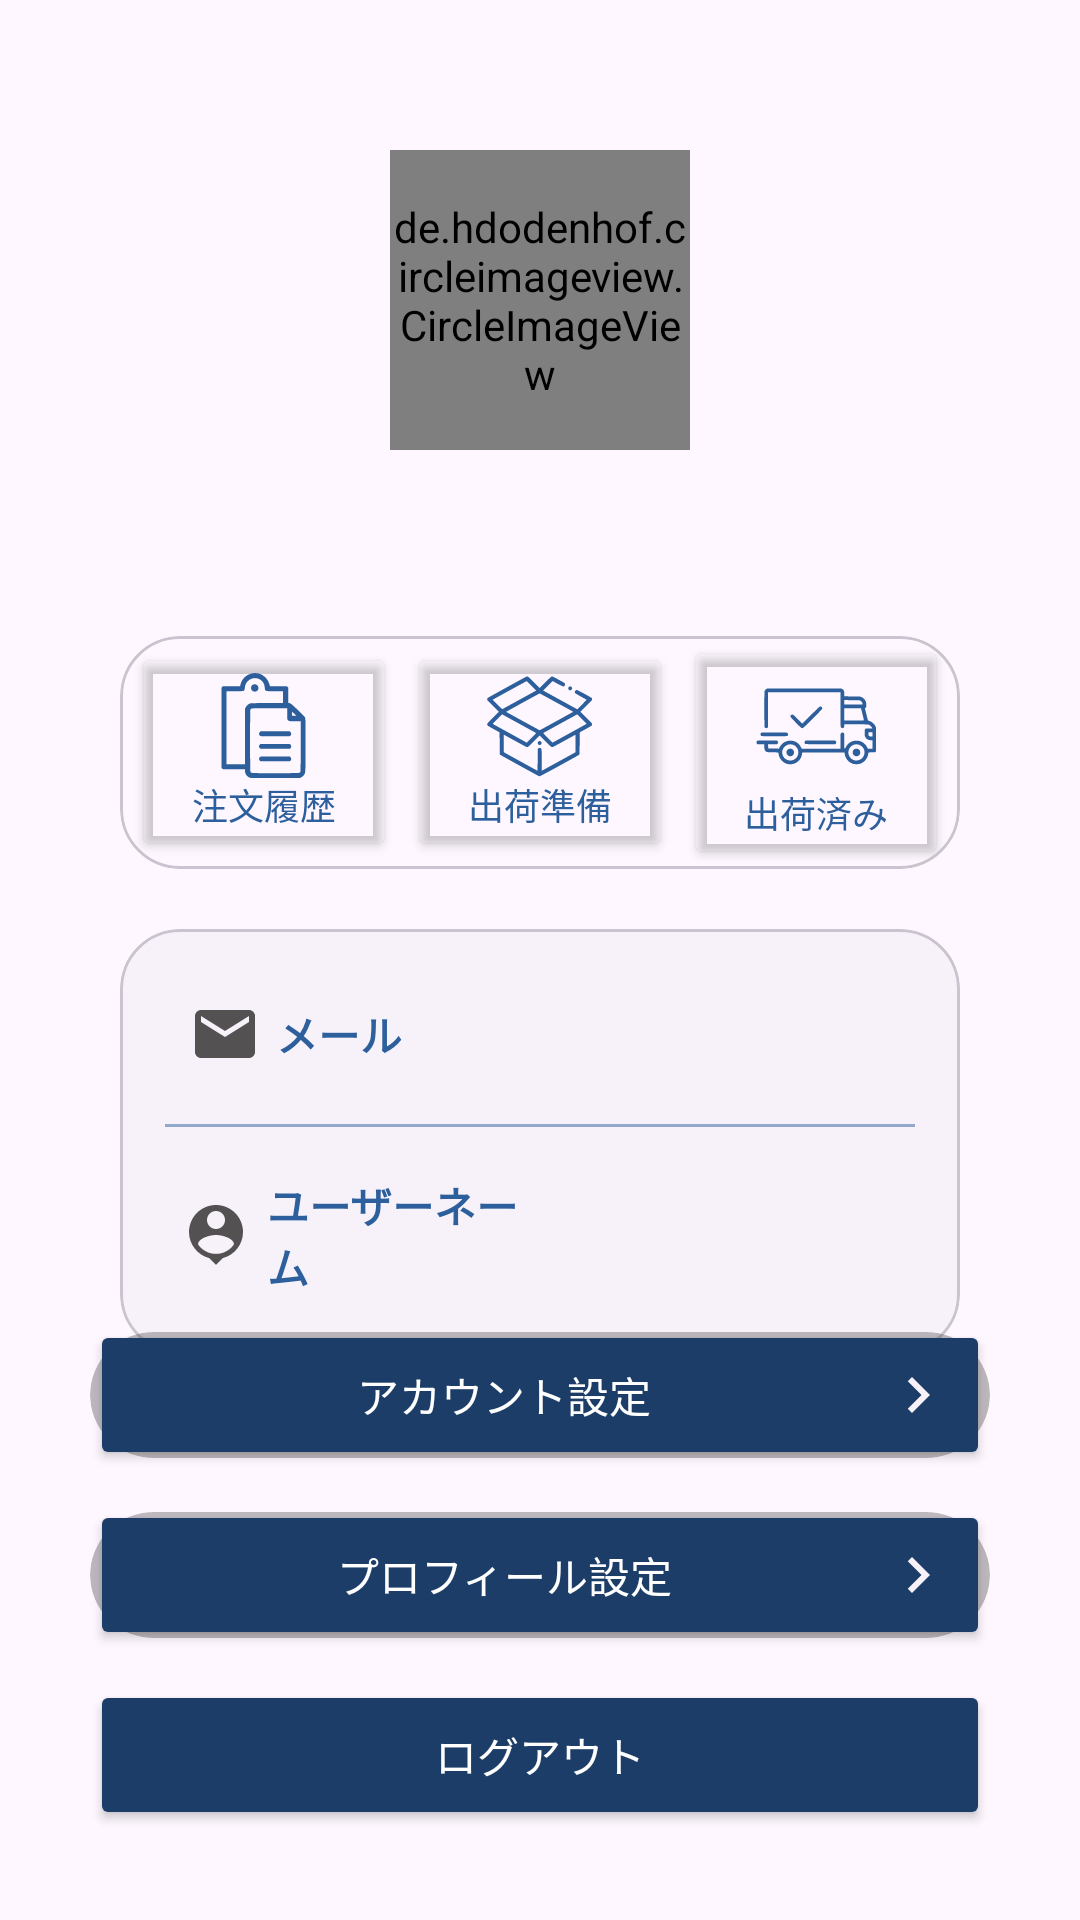

Here is an Android app screen rendered from its layout file. Give the layout XML and the strings, colors and styles it references.
<!-- AndroidManifest.xml: application theme Theme.Shopping_app -->
<!-- res/layout/fragment_member.xml -->
<?xml version="1.0" encoding="utf-8"?>
<FrameLayout
    xmlns:android="http://schemas.android.com/apk/res/android"
    xmlns:app="http://schemas.android.com/apk/res-auto"
    xmlns:tools="http://schemas.android.com/tools"
    android:id="@+id/fragment_container"
    android:layout_width="match_parent"
    android:layout_height="match_parent">
    <androidx.constraintlayout.widget.ConstraintLayout
        android:layout_width="match_parent"
        android:layout_height="match_parent"
        android:background="@drawable/profile_background">
        
        <de.hdodenhof.circleimageview.CircleImageView
            android:layout_width="100dp"
            android:layout_height="100dp"
            android:id="@+id/memberImg"
            android:layout_marginTop="50dp"
            android:src="@drawable/ic_person_circle_bg"
            app:civ_border_width="1dp"
            app:civ_border_color="@color/transparent"
            app:layout_constraintEnd_toEndOf="parent"
            app:layout_constraintStart_toStartOf="parent"
            app:layout_constraintTop_toTopOf="parent"/>
        <TextView
            android:layout_width="wrap_content"
            android:layout_height="wrap_content"
            android:id="@+id/titleNickname"
            android:textColor="@color/toolbarColorLight"
            android:layout_marginTop="15dp"
            android:textSize="20sp"
            android:textStyle="bold"
            app:layout_constraintEnd_toEndOf="@id/memberImg"
            app:layout_constraintStart_toStartOf="@id/memberImg"
            app:layout_constraintTop_toBottomOf="@id/memberImg"/>
        <com.google.android.material.card.MaterialCardView
            android:id="@+id/orderCardView"
            android:layout_width="match_parent"
            android:layout_height="wrap_content"
            android:layout_marginTop="20dp"
            android:layout_marginHorizontal="40dp"
            app:cardCornerRadius="20dp"
            android:background="@drawable/member_info_box"
            app:layout_constraintEnd_toEndOf="parent"
            app:layout_constraintHorizontal_bias="0.0"
            app:layout_constraintStart_toStartOf="parent"
            app:layout_constraintTop_toBottomOf="@id/titleNickname">
            <LinearLayout
                android:layout_width="match_parent"
                android:layout_height="wrap_content"
                android:orientation="horizontal"
                android:gravity="center">
                <Button
                    android:id="@+id/orderListButton"
                    style="@style/textColor"
                    android:layout_width="wrap_content"
                    android:layout_height="wrap_content"
                    android:layout_marginHorizontal="2dp"
                    android:backgroundTint="@color/transparent"
                    android:drawableTop="@drawable/ic_order_list"
                    android:textSize="12sp"
                    android:text="@string/orderHistory"/>
                <Button
                    android:id="@+id/toBeShippedButton"
                    style="@style/textColor"
                    android:layout_width="wrap_content"
                    android:layout_height="wrap_content"
                    android:layout_marginHorizontal="2dp"
                    android:backgroundTint="@color/transparent"
                    android:drawableTop="@drawable/ic_to_be_shipped"
                    android:textSize="12sp"
                    android:text="@string/toBeShipped"/>
                <Button
                    android:id="@+id/shippedButton"
                    style="@style/textColor"
                    android:layout_width="wrap_content"
                    android:layout_height="wrap_content"
                    android:layout_marginHorizontal="2dp"
                    android:backgroundTint="@color/transparent"
                    android:drawableTop="@drawable/ic_shipped"
                    android:textSize="12sp"
                    android:text="@string/shipped"/>
            </LinearLayout>
        </com.google.android.material.card.MaterialCardView>
        <com.google.android.material.card.MaterialCardView
            android:id="@+id/infoCardView"
            android:layout_width="match_parent"
            android:layout_height="wrap_content"
            android:layout_marginTop="20dp"
            android:layout_marginHorizontal="40dp"
            app:cardCornerRadius="20dp"
            android:background="@drawable/member_info_box"
            app:layout_constraintEnd_toEndOf="parent"
            app:layout_constraintHorizontal_bias="0.0"
            app:layout_constraintStart_toStartOf="parent"
            app:layout_constraintTop_toBottomOf="@id/orderCardView">

            <LinearLayout
                android:id="@+id/linearLayout"
                style="@style/ScreenBackgroundColor"
                android:layout_width="match_parent"
                android:layout_height="wrap_content"
                android:orientation="vertical"
                android:padding="5dp">

                <LinearLayout
                    android:layout_width="match_parent"
                    android:layout_height="wrap_content"
                    android:layout_margin="10dp"
                    android:orientation="horizontal"
                    android:padding="8dp">

                    <TextView
                        android:id="@+id/email"
                        style="@style/textColor"
                        android:layout_width="wrap_content"
                        android:layout_height="wrap_content"
                        android:layout_weight="1"
                        android:drawableLeft="@drawable/ic_email"
                        android:drawablePadding="5dp"
                        android:gravity="center_vertical"
                        android:text="@string/mail"
                        android:textSize="14sp"
                        android:textStyle="bold" />

                    <TextView
                        android:id="@+id/profileEmail"
                        style="@style/textColor"
                        android:layout_width="wrap_content"
                        android:layout_height="wrap_content"
                        android:layout_weight="1"
                        android:minWidth="120dp"
                        android:textAlignment="viewEnd"
                        android:textSize="16sp" />
                </LinearLayout>

                <androidx.appcompat.widget.AppCompatImageView
                    android:layout_width="match_parent"
                    android:layout_height="1dp"
                    android:layout_marginHorizontal="10dp"
                    android:alpha="0.5"
                    android:background="@color/textColor" />

                <LinearLayout
                    android:layout_width="match_parent"
                    android:layout_height="wrap_content"
                    android:layout_margin="10dp"
                    android:orientation="horizontal"
                    android:padding="5dp">

                    <TextView
                        android:id="@+id/username"
                        style="@style/textColor"
                        android:layout_width="wrap_content"
                        android:layout_height="wrap_content"
                        android:layout_weight="1"
                        android:drawableLeft="@drawable/ic_person_pin"
                        android:drawablePadding="5dp"
                        android:gravity="center_vertical"
                        android:text="@string/username"
                        android:textSize="14sp"
                        android:textStyle="bold" />

                    <TextView
                        android:id="@+id/profileUsername"
                        style="@style/textColor"
                        android:layout_width="wrap_content"
                        android:layout_height="wrap_content"
                        android:layout_weight="1"
                        android:minWidth="120dp"
                        android:textAlignment="viewEnd"
                        android:textSize="16sp" />
                </LinearLayout>
            </LinearLayout>
        </com.google.android.material.card.MaterialCardView>

        <LinearLayout
            android:layout_width="match_parent"
            android:layout_height="wrap_content"
            android:layout_marginBottom="30dp"
            android:orientation="vertical"
            android:paddingHorizontal="30dp"
            app:layout_constraintBottom_toBottomOf="parent"
            app:layout_constraintEnd_toEndOf="@id/infoCardView"
            app:layout_constraintHorizontal_bias="0.0"
            app:layout_constraintStart_toStartOf="@id/infoCardView"
            app:layout_constraintVertical_bias="0.644">
            <FrameLayout
                android:layout_width="match_parent"
                android:layout_height="wrap_content">
                <Button
                    android:id="@+id/editAccountButton"
                    style="@style/ButtonStyle"
                    android:layout_width="match_parent"
                    android:layout_height="50dp"
                    android:drawableEnd="@drawable/ic_nav_next"
                    android:gravity="center"
                    android:text="@string/editAccount"
                    android:textColor="@color/white"
                    android:textSize="14sp"
                    app:cornerRadius="20dp" />
                <androidx.cardview.widget.CardView
                    android:id="@+id/editAccountButtonCardView"
                    android:layout_width="match_parent"
                    android:layout_height="42dp"
                    android:layout_gravity="center"
                    android:backgroundTint="#61515151"
                    app:cardCornerRadius="30dp"
                    app:cardElevation="0dp" />
            </FrameLayout>
            <FrameLayout
                android:layout_width="match_parent"
                android:layout_height="wrap_content"
                android:layout_marginTop="10dp">
                <Button
                    android:id="@+id/editProfileButton"
                    style="@style/ButtonStyle"
                    android:layout_width="match_parent"
                    android:layout_height="50dp"
                    android:drawableEnd="@drawable/ic_nav_next"
                    android:gravity="center"
                    android:text="@string/editProfile"
                    android:textColor="@color/white"
                    android:textSize="14sp"
                    app:cornerRadius="20dp" />
                <androidx.cardview.widget.CardView
                    android:id="@+id/editProfileButtonCardView"
                    android:layout_width="match_parent"
                    android:layout_height="42dp"
                    android:layout_gravity="center"
                    android:backgroundTint="#61515151"
                    app:cardCornerRadius="30dp"
                    app:cardElevation="0dp" />
            </FrameLayout>
            <Button
                android:id="@+id/logoutButton"
                style="@style/ButtonStyle"
                android:layout_width="match_parent"
                android:layout_height="50dp"
                android:layout_marginTop="10dp"
                android:gravity="center"
                android:text="@string/logout"
                android:textColor="@color/white"
                android:textSize="14sp"
                app:cornerRadius="20dp" />
        </LinearLayout>
    </androidx.constraintlayout.widget.ConstraintLayout>
</FrameLayout>
<!-- resources referenced by this layout -->
<resources>
  <color name="textColor">#2d5f9c</color>
  <color name="toolbarColorLight">#F7F2FA</color>
  <color name="transparent">#00FFFFFF</color>
  <color name="white">#FFFFFFFF</color>
  <!-- drawable ic_email (drawable) -->
  <vector android:height="24dp" android:tint="@color/iconColor"
      android:viewportHeight="24" android:viewportWidth="24"
      android:width="24dp" xmlns:android="http://schemas.android.com/apk/res/android">
      <path android:fillColor="@android:color/white" android:pathData="M20,4L4,4c-1.1,0 -1.99,0.9 -1.99,2L2,18c0,1.1 0.9,2 2,2h16c1.1,0 2,-0.9 2,-2L22,6c0,-1.1 -0.9,-2 -2,-2zM20,8l-8,5 -8,-5L4,6l8,5 8,-5v2z"/>
  </vector>
  <!-- drawable ic_nav_next (drawable) -->
  <vector android:autoMirrored="true" android:height="24dp"
      android:tint="@color/toolbarColorLight" android:viewportHeight="24"
      android:viewportWidth="24" android:width="24dp" xmlns:android="http://schemas.android.com/apk/res/android">
      <path android:fillColor="@android:color/white" android:pathData="M10,6L8.59,7.41 13.17,12l-4.58,4.59L10,18l6,-6z"/>
  </vector>
  <!-- drawable ic_order_list: vector/xml drawable (drawable, 2626 chars, omitted) -->
  <!-- drawable ic_person_pin (drawable) -->
  <vector android:height="24dp" android:tint="@color/iconColor"
      android:viewportHeight="24" android:viewportWidth="24"
      android:width="24dp" xmlns:android="http://schemas.android.com/apk/res/android">
      <path android:fillColor="@android:color/white" android:pathData="M12,2c-4.97,0 -9,4.03 -9,9 0,4.17 2.84,7.67 6.69,8.69L12,22l2.31,-2.31C18.16,18.67 21,15.17 21,11c0,-4.97 -4.03,-9 -9,-9zM12,4c1.66,0 3,1.34 3,3s-1.34,3 -3,3 -3,-1.34 -3,-3 1.34,-3 3,-3zM12,18.3c-2.5,0 -4.71,-1.28 -6,-3.22 0.03,-1.99 4,-3.08 6,-3.08 1.99,0 5.97,1.09 6,3.08 -1.29,1.94 -3.5,3.22 -6,3.22z"/>
  </vector>
  <!-- drawable ic_shipped: vector/xml drawable (drawable, 4545 chars, omitted) -->
  <!-- drawable ic_to_be_shipped: vector/xml drawable (drawable, 3430 chars, omitted) -->
  <!-- drawable member_info_box (drawable) -->
  <?xml version="1.0" encoding="utf-8"?>
  <shape xmlns:android="http://schemas.android.com/apk/res/android">
      <corners
          android:radius="20dp"/>
      <stroke
          android:color="@color/textColor"
          android:width="2dp"/>
      <solid
          android:color="@color/toolbarColorLight" />
  </shape>
  <string name="editAccount">アカウント設定</string>
  <string name="editProfile">プロフィール設定</string>
  <string name="logout">ログアウト</string>
  <string name="mail">メール</string>
  <string name="orderHistory">注文履歴</string>
  <string name="shipped">出荷済み</string>
  <string name="toBeShipped">出荷準備</string>
  <string name="username">ユーザーネーム</string>
  <style name="ButtonStyle" parent="ShapeAppearanceOverlay.Material3.FloatingActionButton">
          <item name="backgroundTint">@color/buttonColor</item>
          <item name="android:fontFamily">@font/rounded_mplus</item>
      </style>
  <style name="ScreenBackgroundColor">
          <item name="android:background">@color/toolbarColorLight</item>
      </style>
  <style name="textColor">
          <item name="android:textColor">@color/textColor</item>
      </style>
  <style name="Theme.Shopping_app" parent="Base.Theme.Shopping_app" />
  <color name="iconColor">#535151</color>
  <color name="buttonColor">#1B3D67</color>
  <style name="Base.Theme.Shopping_app" parent="Theme.Material3.DayNight.NoActionBar">
          
          
          <item name="colorPrimary">@color/textColor</item> 
          <item name="colorPrimaryVariant">@color/buttonColor</item> 
          <item name="colorOnPrimary">@color/toolbarColorLight</item> 
          <item name="android:statusBarColor">@color/toolbarColorLight</item>
  
          <item name="android:navigationBarColor">@color/toolbarColorLight</item>
          <item name="fontFamily">@font/rounded_mplus</item>
          <item name="snackbarStyle">@style/MySnackBarStyle</item>
      </style>
  <style name="MySnackBarStyle" parent="Widget.Material3.Snackbar">
          <item name="android:layout_margin">40dp</item>
      </style>
</resources>
